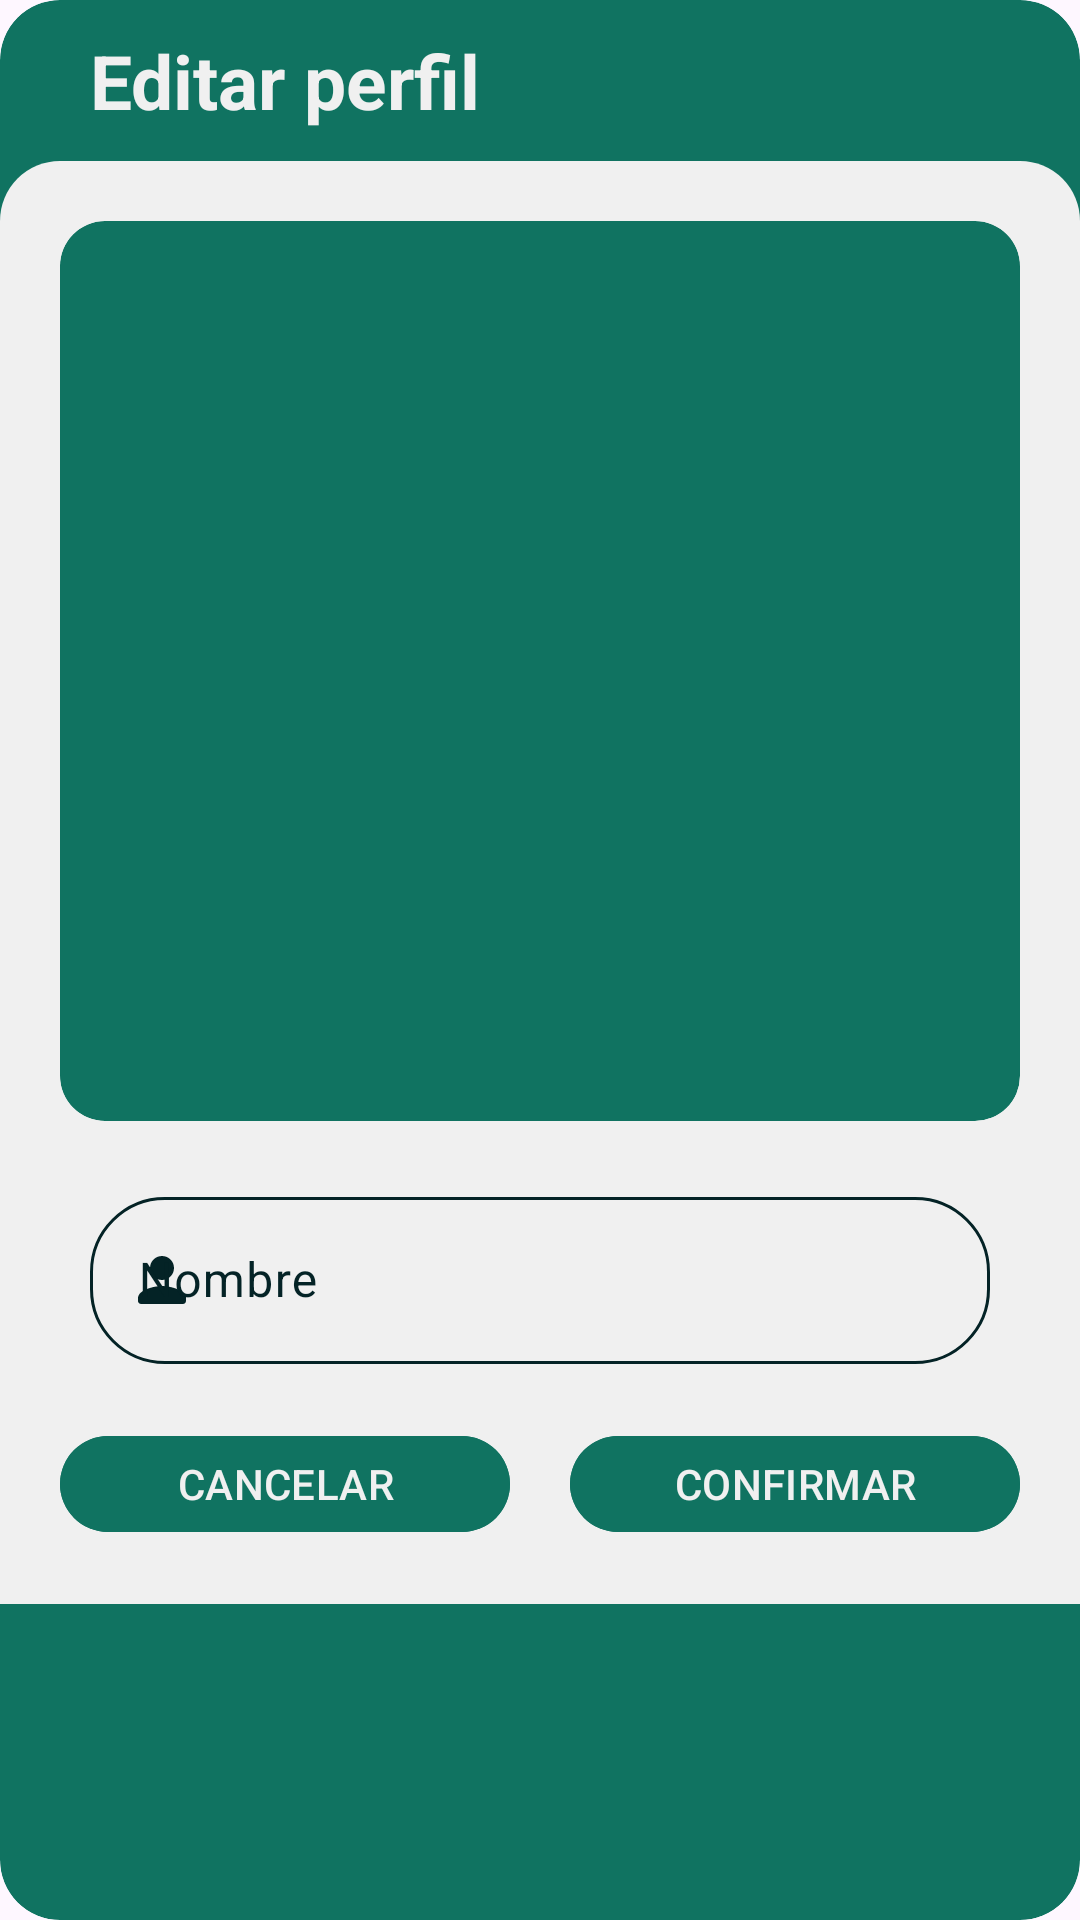

Write the Android layout XML for this screen, with the resource values it uses.
<!-- AndroidManifest.xml: application theme Theme.Foodyscans -->
<!-- res/layout/fragment_edit_profile.xml -->
<?xml version="1.0" encoding="utf-8"?>
<androidx.cardview.widget.CardView xmlns:android="http://schemas.android.com/apk/res/android"
    android:layout_width="match_parent"
    android:layout_height="wrap_content"
    xmlns:app="http://schemas.android.com/apk/res-auto"
    xmlns:tools="http://schemas.android.com/tools"
    android:backgroundTint="@color/dark_green_5"
    android:layout_marginStart="20dp"
    android:layout_marginEnd="20dp"
    android:layout_gravity="center"
    app:cardCornerRadius="20dp"
    app:cardElevation="0dp"
    tools:context=".dialogs.EditProfileFragment">

    <LinearLayout
        android:layout_width="match_parent"
        android:layout_height="wrap_content"
        android:orientation="vertical">

        <TextView
            android:id="@+id/title"
            android:layout_width="match_parent"
            android:layout_height="wrap_content"
            android:text="Editar perfil"
            android:textColor="@color/almost_white"
            android:layout_gravity="center_horizontal"
            android:layout_marginTop="10dp"
            android:layout_marginStart="30dp"
            android:layout_marginEnd="30dp"
            android:textSize="25sp"
            android:textStyle="bold"/>

        <LinearLayout
            android:layout_width="match_parent"
            android:layout_height="wrap_content"
            android:orientation="vertical"
            android:layout_marginTop="10dp"
            android:background="@drawable/rounded_tab_item">

            <androidx.cardview.widget.CardView
                android:layout_width="match_parent"
                android:layout_height="300dp"
                app:cardCornerRadius="15dp"
                android:backgroundTint="@color/dark_green_5"
                app:cardElevation="0dp"
                android:layout_gravity="center"
                android:layout_marginTop="20dp"
                android:layout_marginStart="20dp"
                android:layout_marginEnd="20dp">

                <ImageView
                    android:id="@+id/galeria"
                    android:layout_width="match_parent"
                    android:layout_height="match_parent"
                    android:scaleType="centerCrop"/>

            </androidx.cardview.widget.CardView>

            <com.google.android.material.textfield.TextInputLayout
                android:layout_width="match_parent"
                android:layout_height="wrap_content"
                android:layout_marginStart="30dp"
                android:layout_marginTop="20dp"
                android:layout_marginEnd="30dp"
                android:textColorHint="@color/dark_green_1"
                app:boxCornerRadiusBottomEnd="25dp"
                app:boxCornerRadiusBottomStart="25dp"
                app:boxCornerRadiusTopEnd="25dp"
                app:boxCornerRadiusTopStart="25dp"
                app:boxStrokeColor="@color/box_dark_stroke_color"
                app:hintTextColor="@color/dark_green_1"
                app:startIconDrawable="@drawable/round_person_24"
                app:startIconTint="@color/dark_green_1">

                <com.google.android.material.textfield.TextInputEditText
                    android:id="@+id/name"
                    android:layout_width="match_parent"
                    android:layout_height="wrap_content"
                    android:gravity="center_vertical"
                    android:hint="Nombre"
                    android:inputType="textPersonName"
                    android:textColor="@color/dark_green_1" />

            </com.google.android.material.textfield.TextInputLayout>

            <LinearLayout
                android:layout_width="match_parent"
                android:layout_height="wrap_content"
                android:orientation="horizontal"
                android:gravity="center"
                android:layout_marginTop="20dp"
                android:layout_marginBottom="20dp">

                <com.google.android.material.button.MaterialButton
                    android:id="@+id/cancel_button"
                    android:layout_width="150dp"
                    android:layout_height="40dp"
                    android:text="CANCELAR"
                    android:textColor="@color/almost_white"
                    android:backgroundTint="@color/dark_green_5"
                    android:layout_marginEnd="10dp"/>

                <com.google.android.material.button.MaterialButton
                    android:id="@+id/confirm_button"
                    android:layout_width="150dp"
                    android:layout_height="40dp"
                    android:text="CONFIRMAR"
                    android:textColor="@color/almost_white"
                    android:backgroundTint="@color/dark_green_5"
                    android:layout_marginStart="10dp"/>

            </LinearLayout>

        </LinearLayout>

    </LinearLayout>

</androidx.cardview.widget.CardView>
<!-- resources referenced by this layout -->
<resources>
  <color name="almost_white">#f0f0f0</color>
  <color name="dark_green_1">#042326</color>
  <color name="dark_green_5">#107361</color>
  <!-- drawable round_person_24 (drawable) -->
  <vector xmlns:android="http://schemas.android.com/apk/res/android" android:height="24dp" android:tint="#1D7373" android:viewportHeight="24" android:viewportWidth="24" android:width="24dp">
        
      <path android:fillColor="@android:color/white" android:pathData="M12,12c2.21,0 4,-1.79 4,-4s-1.79,-4 -4,-4 -4,1.79 -4,4 1.79,4 4,4zM12,14c-2.67,0 -8,1.34 -8,4v1c0,0.55 0.45,1 1,1h14c0.55,0 1,-0.45 1,-1v-1c0,-2.66 -5.33,-4 -8,-4z"/>
      
  </vector>
  <!-- drawable rounded_tab_item (drawable) -->
  <?xml version="1.0" encoding="utf-8"?>
  <shape xmlns:android="http://schemas.android.com/apk/res/android">
      <solid android:color="@color/almost_white" />
      <corners android:topLeftRadius="20dp" android:topRightRadius="20dp" />
  </shape>
  <style name="Theme.Foodyscans" parent="Base.Theme.Foodyscans" />
  <style name="Base.Theme.Foodyscans" parent="Theme.Material3.DayNight.NoActionBar">
          
          
      </style>
</resources>
